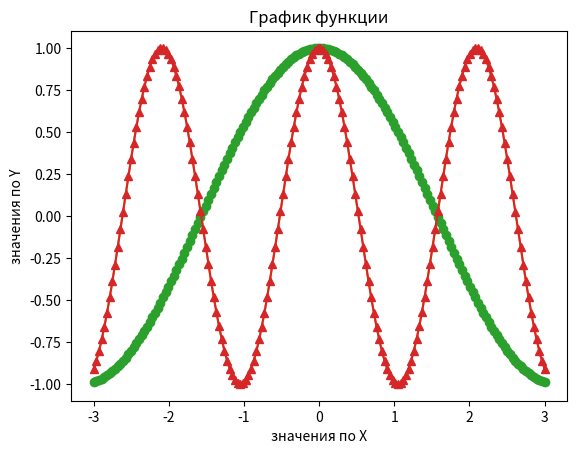

Write the Python code that produced this figure.
import numpy as np
import matplotlib.pyplot as plt

k1 = 1
k2 = 3

y = lambda x, k: np.cos(k * x)

fig = plt.subplots()

x = np.linspace(-3, 3, 170)

plt.plot(x, y(x, k1))
plt.plot(x, y(x, k2))

plt.title('График функции')
plt.xlabel('значения по X')
plt.ylabel('значения по Y')
plt.plot(x, y(x, k1), label='dheh', marker='o')
plt.plot(x, y(x, k2), label='hdehej', marker='^')

plt.show()
